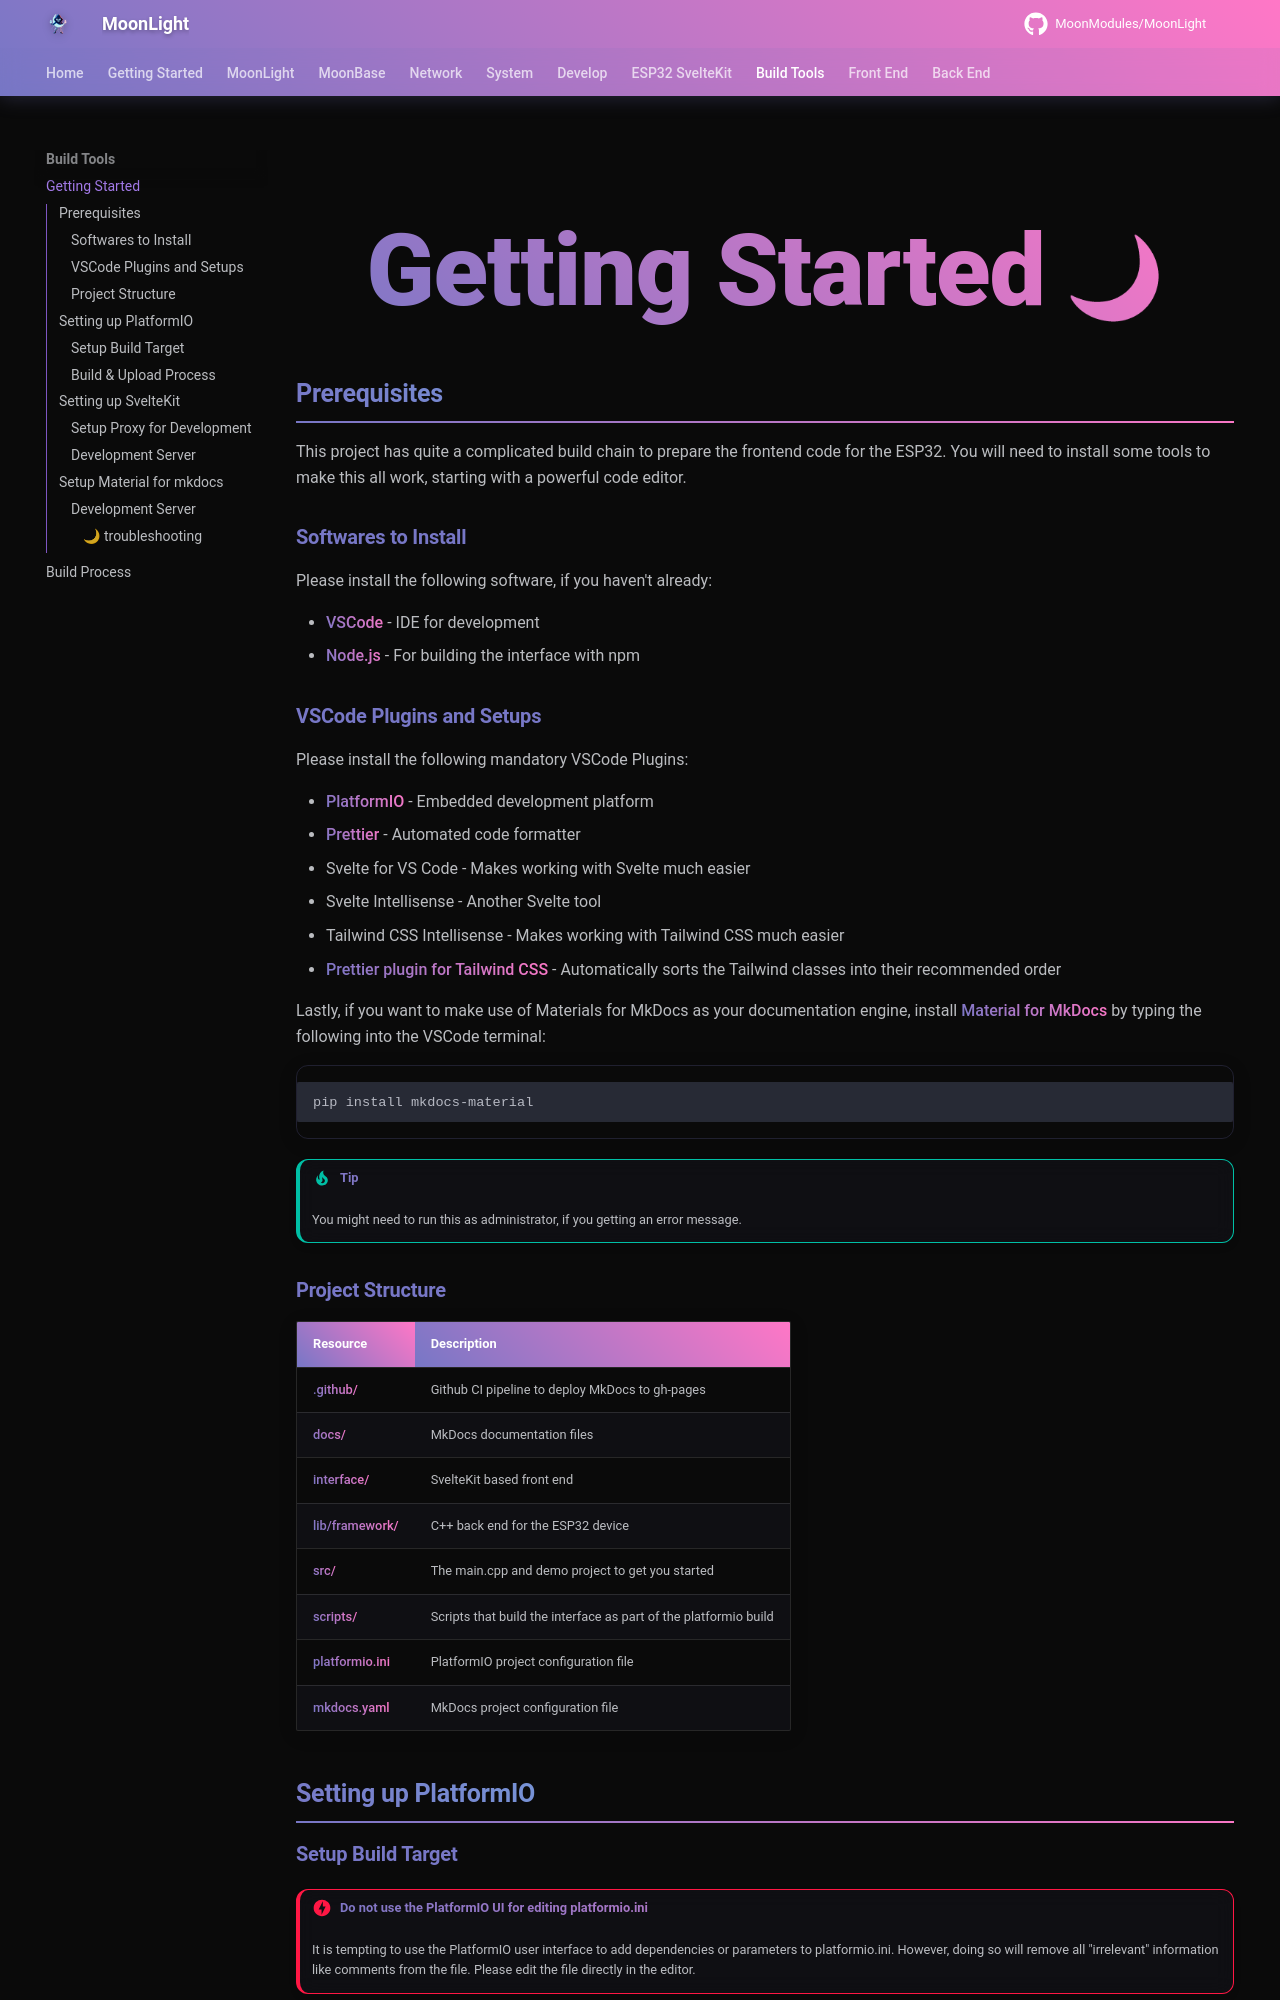

repository: troyhacks/MoonLight · page: gettingstarted/index.html · generator: mkdocs

# Getting Started

## Prerequisites

This project has quite a complicated build chain to prepare the frontend code for the ESP32. You will need to install some tools to make this all work, starting with a powerful code editor.

### Softwares to Install

Please install the following software, if you haven't already:

- [VSCode](https://code.visualstudio.com/) - IDE for development
- [Node.js](https://nodejs.org) - For building the interface with npm

### VSCode Plugins and Setups

Please install the following mandatory VSCode Plugins:

- [PlatformIO](https://platformio.org/) - Embedded development platform
- [Prettier](https://prettier.io/) - Automated code formatter
- Svelte for VS Code - Makes working with Svelte much easier
- Svelte Intellisense - Another Svelte tool
- Tailwind CSS Intellisense - Makes working with Tailwind CSS much easier
- [Prettier plugin for Tailwind CSS](https://github.com/tailwindlabs/prettier-plugin-tailwindcss) - Automatically sorts the Tailwind classes into their recommended order

Lastly, if you want to make use of Materials for MkDocs as your documentation engine, install [Material for MkDocs](https://squidfunk.github.io/mkdocs-material/) by typing the following into the VSCode terminal:

```bash
pip install mkdocs-material
```

!!! tip

    You might need to run this as administrator, if you getting an error message.
